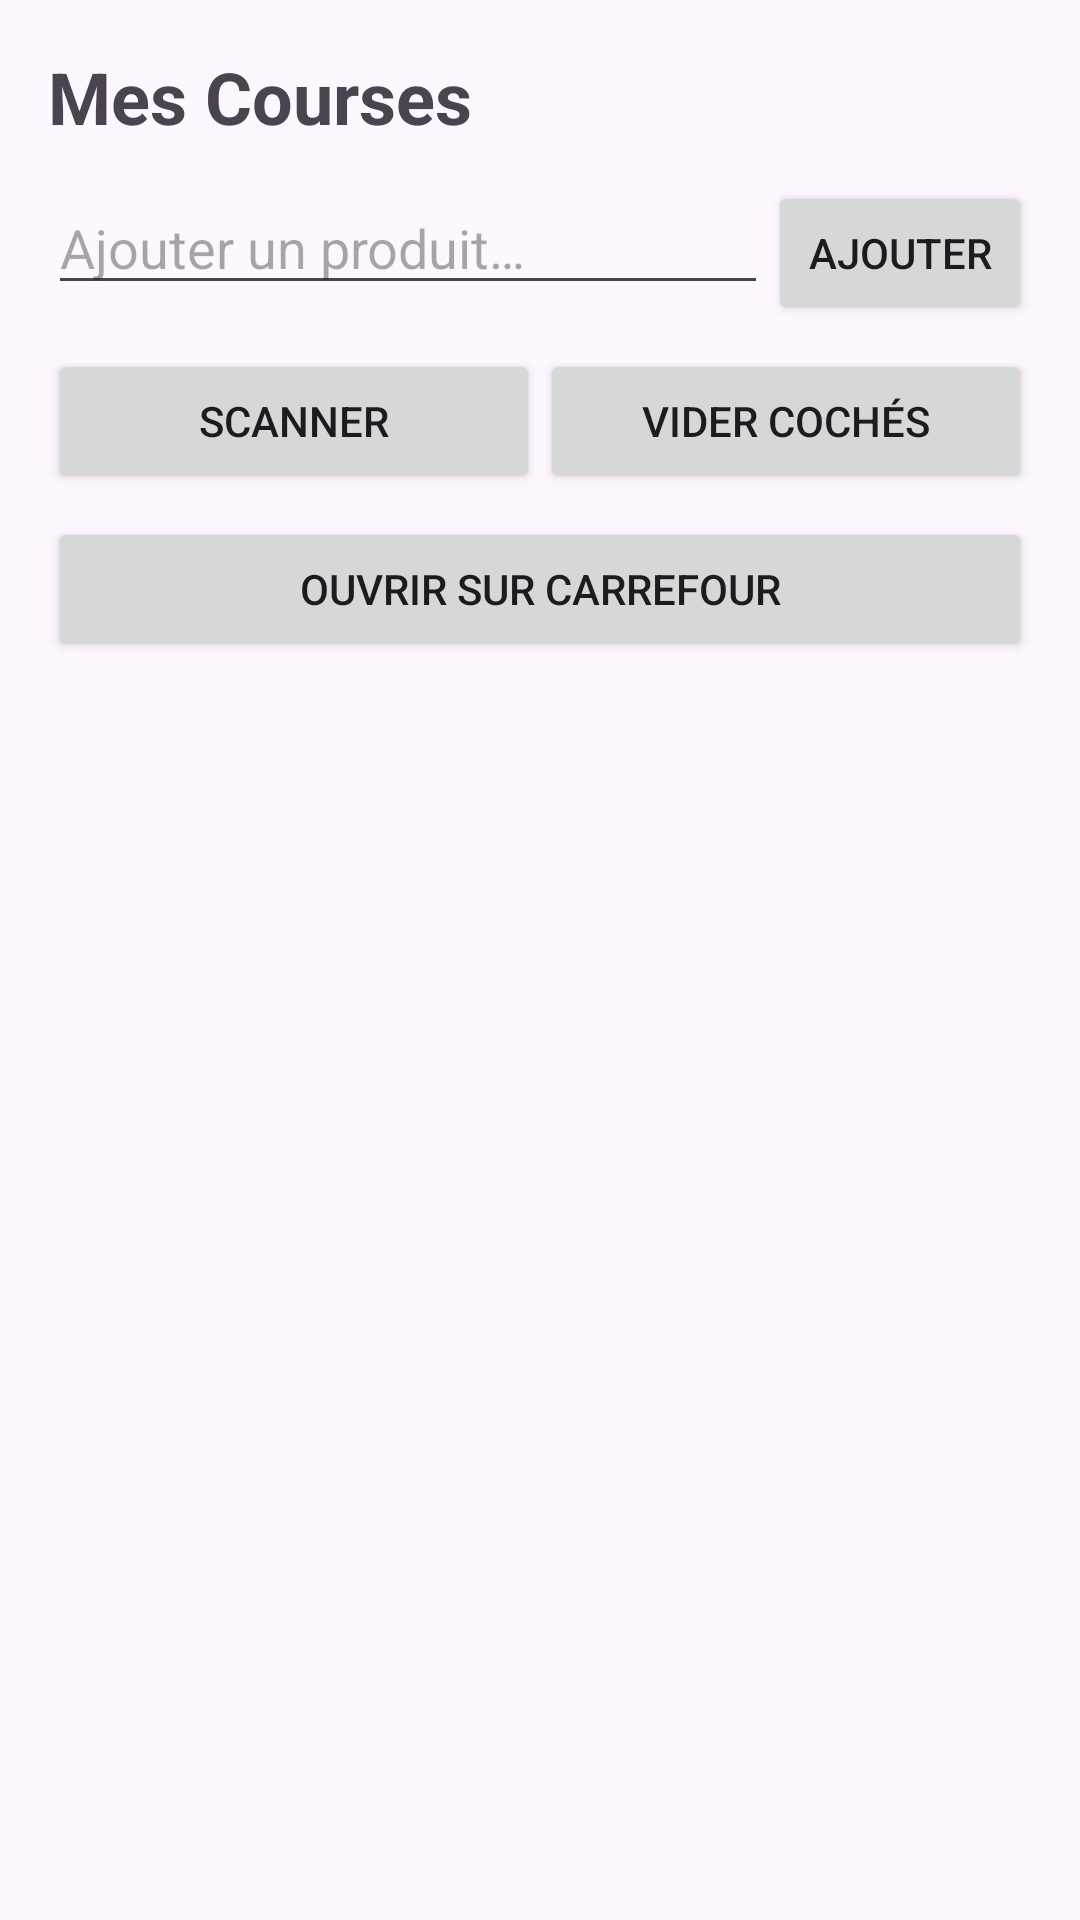

This screen was rendered from an Android layout file. Write that file and the resources it references.
<!-- AndroidManifest.xml: application theme Theme.MesCourses -->
<!-- res/layout/activity_main.xml -->
<?xml version="1.0" encoding="utf-8"?>
<LinearLayout xmlns:android="http://schemas.android.com/apk/res/android"
    android:layout_width="match_parent"
    android:layout_height="match_parent"
    android:orientation="vertical"
    android:padding="16dp">

    <TextView
        android:layout_width="wrap_content"
        android:layout_height="wrap_content"
        android:text="Mes Courses"
        android:textSize="24sp"
        android:textStyle="bold"
        android:paddingBottom="12dp" />

    <LinearLayout
        android:layout_width="match_parent"
        android:layout_height="wrap_content"
        android:orientation="horizontal">

        <EditText
            android:id="@+id/inputItem"
            android:layout_width="0dp"
            android:layout_height="wrap_content"
            android:layout_weight="1"
            android:hint="Ajouter un produit…"
            android:inputType="textCapSentences" />

        <Button
            android:id="@+id/btnAdd"
            android:layout_width="wrap_content"
            android:layout_height="wrap_content"
            android:text="Ajouter" />
    </LinearLayout>

    <LinearLayout
        android:layout_width="match_parent"
        android:layout_height="wrap_content"
        android:orientation="horizontal"
        android:paddingTop="8dp">

        <Button
            android:id="@+id/btnScan"
            android:layout_width="0dp"
            android:layout_height="wrap_content"
            android:layout_weight="1"
            android:text="Scanner" />

        <Button
            android:id="@+id/btnClearDone"
            android:layout_width="0dp"
            android:layout_height="wrap_content"
            android:layout_weight="1"
            android:text="Vider cochés" />
    </LinearLayout>

    <Button
        android:id="@+id/btnCarrefour"
        android:layout_width="match_parent"
        android:layout_height="wrap_content"
        android:layout_marginTop="8dp"
        android:text="Ouvrir sur Carrefour" />

    <androidx.recyclerview.widget.RecyclerView
        android:id="@+id/recyclerItems"
        android:layout_width="match_parent"
        android:layout_height="0dp"
        android:layout_weight="1"
        android:layout_marginTop="8dp" />
</LinearLayout>
<!-- resources referenced by this layout -->
<resources>
  <style name="Theme.MesCourses" parent="Theme.Material3.DayNight.NoActionBar">
          <item name="colorPrimary">#1950B1</item>
      </style>
</resources>
